Dataset: dataset0 (GitHub, rabzgg/klasifikasi-kematangan-pisang). Classes: ripe banana, unripe banana, very ripe banana.

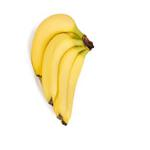
Label: ripe banana

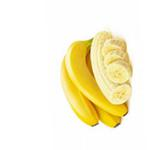
Label: ripe banana

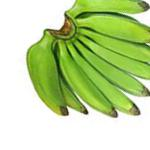
Label: unripe banana

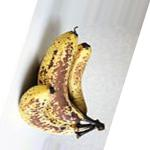
Label: very ripe banana

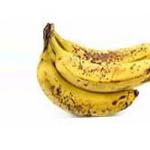
Label: very ripe banana

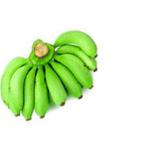
Label: unripe banana
